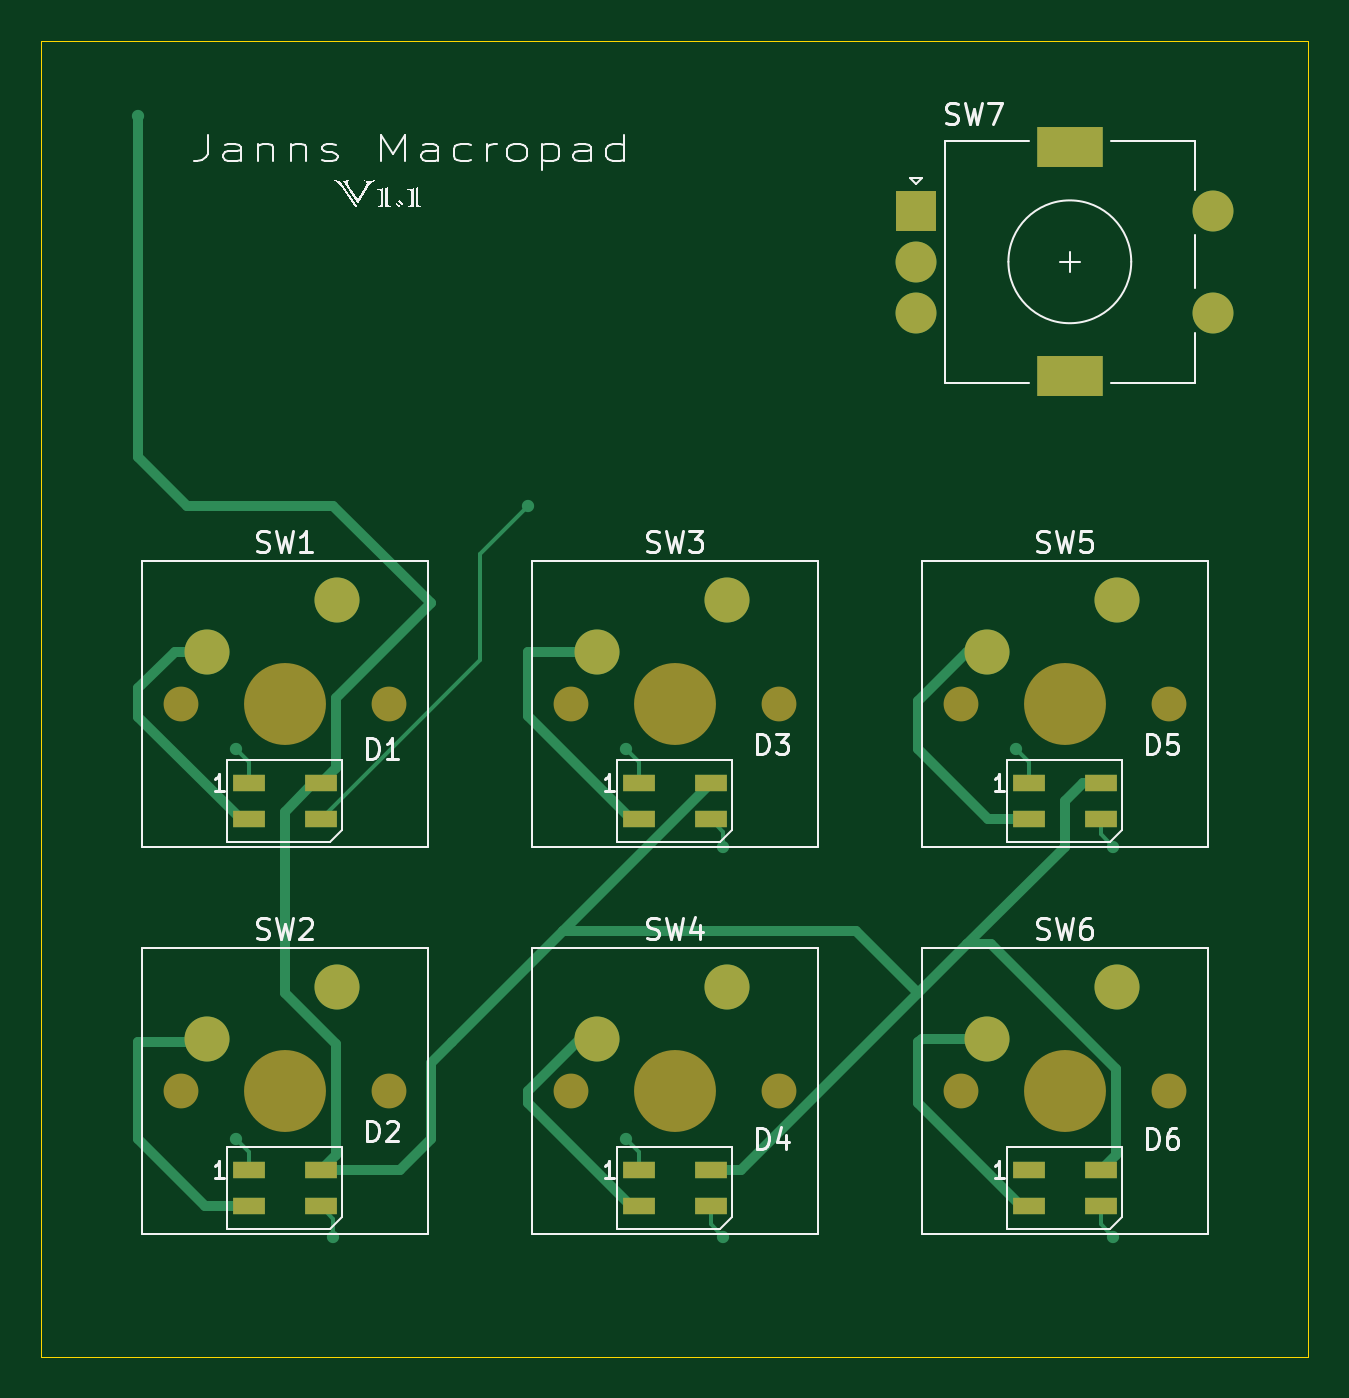
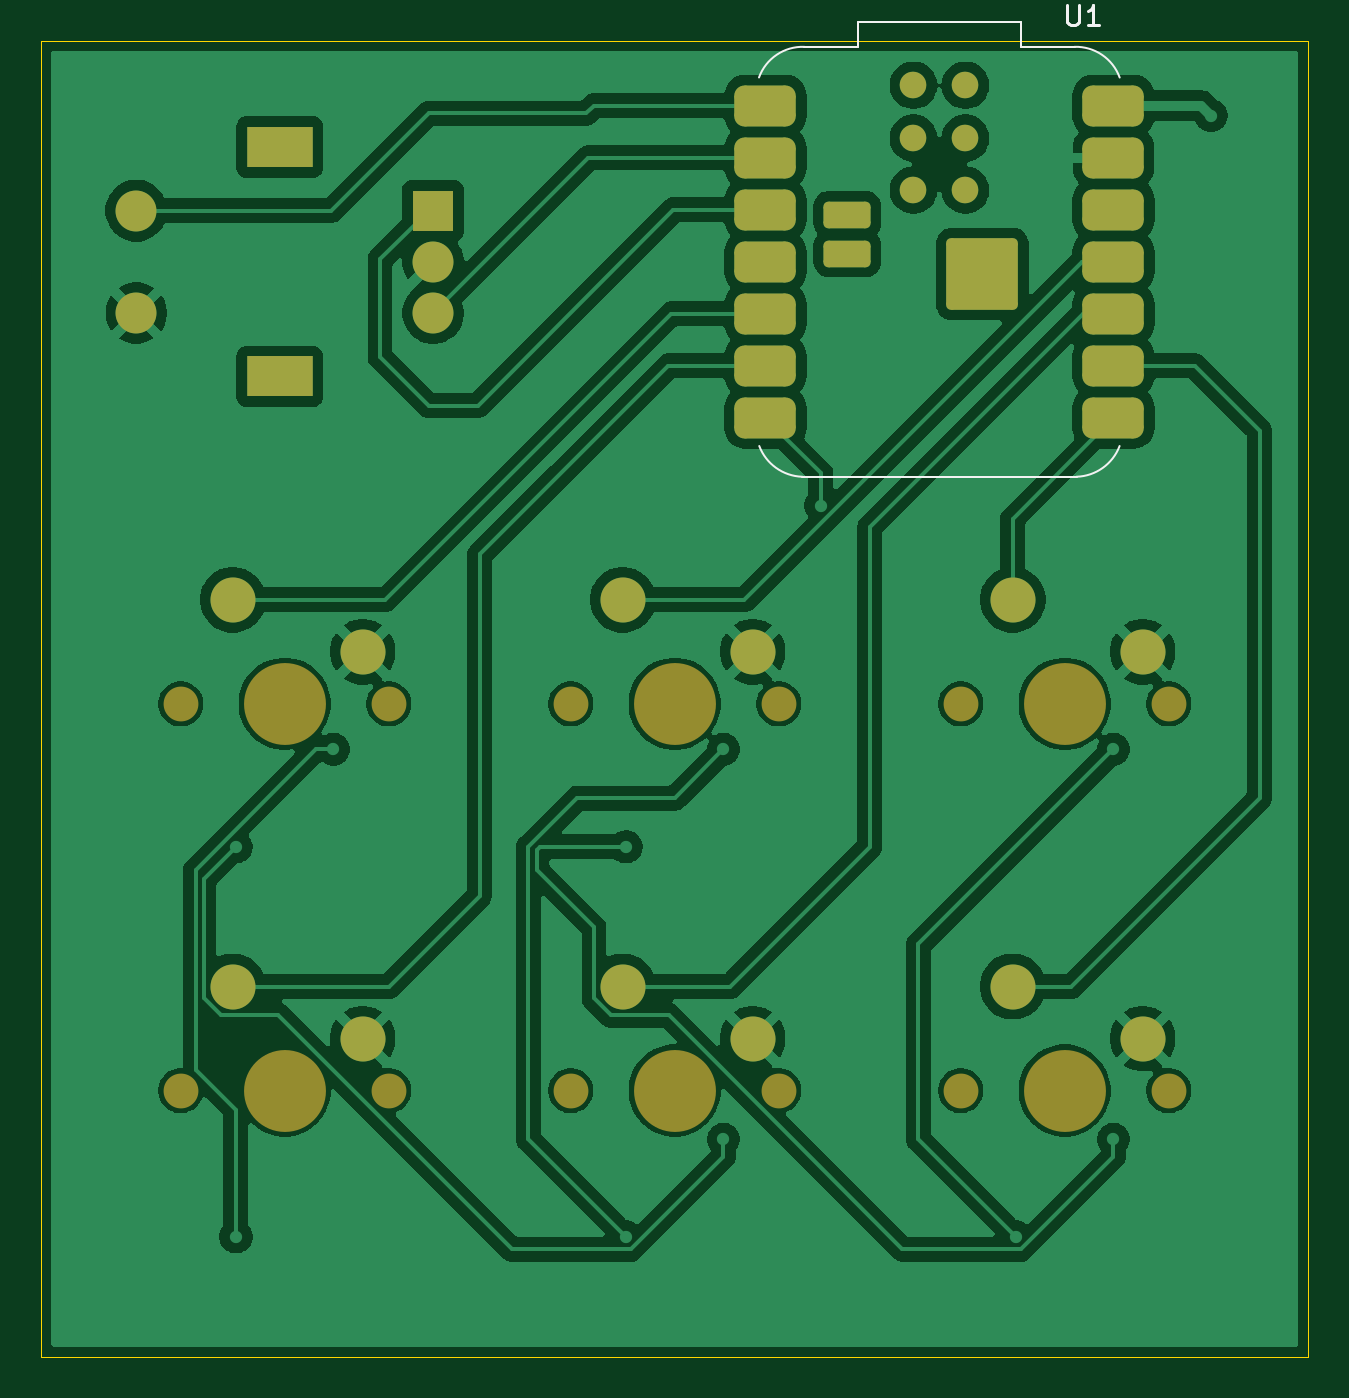
Circuit board: 9 layer files. Board 61.9 x 64.3 mm.
- bottom_copper: Macropad-B_Cu.gbr (117968 bytes)
- bottom_mask: Macropad-B_Mask.gbr (3436 bytes)
- paste: Macropad-B_Paste.gbr (2086 bytes)
- bottom_silk: Macropad-B_Silkscreen.gbr (1919 bytes)
- outline: Macropad-Edge_Cuts.gbr (631 bytes)
- top_copper: Macropad-F_Cu.gbr (9082 bytes)
- top_mask: Macropad-F_Mask.gbr (2697 bytes)
- paste: Macropad-F_Paste.gbr (1251 bytes)
- top_silk: Macropad-F_Silkscreen.gbr (35564 bytes)

=== bottom_copper: Macropad-B_Cu.gbr (117968 bytes, source omitted) ===
=== bottom_mask: Macropad-B_Mask.gbr ===
%TF.GenerationSoftware,KiCad,Pcbnew,9.0.6*%
%TF.CreationDate,2025-12-24T13:36:20+01:00*%
%TF.ProjectId,Macropad,4d616372-6f70-4616-942e-6b696361645f,rev?*%
%TF.SameCoordinates,Original*%
%TF.FileFunction,Soldermask,Bot*%
%TF.FilePolarity,Negative*%
%FSLAX46Y46*%
G04 Gerber Fmt 4.6, Leading zero omitted, Abs format (unit mm)*
G04 Created by KiCad (PCBNEW 9.0.6) date 2025-12-24 13:36:20*
%MOMM*%
%LPD*%
G01*
G04 APERTURE LIST*
G04 Aperture macros list*
%AMRoundRect*
0 Rectangle with rounded corners*
0 $1 Rounding radius*
0 $2 $3 $4 $5 $6 $7 $8 $9 X,Y pos of 4 corners*
0 Add a 4 corners polygon primitive as box body*
4,1,4,$2,$3,$4,$5,$6,$7,$8,$9,$2,$3,0*
0 Add four circle primitives for the rounded corners*
1,1,$1+$1,$2,$3*
1,1,$1+$1,$4,$5*
1,1,$1+$1,$6,$7*
1,1,$1+$1,$8,$9*
0 Add four rect primitives between the rounded corners*
20,1,$1+$1,$2,$3,$4,$5,0*
20,1,$1+$1,$4,$5,$6,$7,0*
20,1,$1+$1,$6,$7,$8,$9,0*
20,1,$1+$1,$8,$9,$2,$3,0*%
G04 Aperture macros list end*
%ADD10C,1.700000*%
%ADD11C,4.000000*%
%ADD12C,2.200000*%
%ADD13R,2.000000X2.000000*%
%ADD14C,2.000000*%
%ADD15R,3.200000X2.000000*%
%ADD16RoundRect,0.500000X1.000000X0.500000X-1.000000X0.500000X-1.000000X-0.500000X1.000000X-0.500000X0*%
%ADD17RoundRect,0.250000X1.500000X1.500000X-1.500000X1.500000X-1.500000X-1.500000X1.500000X-1.500000X0*%
%ADD18RoundRect,0.250000X0.900000X0.400000X-0.900000X0.400000X-0.900000X-0.400000X0.900000X-0.400000X0*%
%ADD19C,1.300000*%
G04 APERTURE END LIST*
D10*
%TO.C,SW3*%
X171132500Y-88265000D03*
D11*
X176212500Y-88265000D03*
D10*
X181292500Y-88265000D03*
D12*
X178752500Y-83185000D03*
X172402500Y-85725000D03*
%TD*%
D13*
%TO.C,SW7*%
X188012500Y-64175000D03*
D14*
X188012500Y-69175000D03*
X188012500Y-66675000D03*
D15*
X195512500Y-61075000D03*
X195512500Y-72275000D03*
D14*
X202512500Y-69175000D03*
X202512500Y-64175000D03*
%TD*%
D10*
%TO.C,SW2*%
X152082500Y-107156250D03*
D11*
X157162500Y-107156250D03*
D10*
X162242500Y-107156250D03*
D12*
X159702500Y-102076250D03*
X153352500Y-104616250D03*
%TD*%
D10*
%TO.C,SW4*%
X171132500Y-107156250D03*
D11*
X176212500Y-107156250D03*
D10*
X181292500Y-107156250D03*
D12*
X178752500Y-102076250D03*
X172402500Y-104616250D03*
%TD*%
D10*
%TO.C,SW6*%
X190182500Y-107156250D03*
D11*
X195262500Y-107156250D03*
D10*
X200342500Y-107156250D03*
D12*
X197802500Y-102076250D03*
X191452500Y-104616250D03*
%TD*%
D10*
%TO.C,SW5*%
X190182500Y-88265000D03*
D11*
X195262500Y-88265000D03*
D10*
X200342500Y-88265000D03*
D12*
X197802500Y-83185000D03*
X191452500Y-85725000D03*
%TD*%
D10*
%TO.C,SW1*%
X152082500Y-88265000D03*
D11*
X157162500Y-88265000D03*
D10*
X162242500Y-88265000D03*
D12*
X159702500Y-83185000D03*
X153352500Y-85725000D03*
%TD*%
D16*
%TO.C,U1*%
X171781250Y-59055000D03*
X171781250Y-61595000D03*
X171781250Y-64135000D03*
X171781250Y-66675000D03*
X171781250Y-69215000D03*
X171781250Y-71755000D03*
X171781250Y-74295000D03*
X154781250Y-74295000D03*
X154781250Y-71755000D03*
X154781250Y-69215000D03*
X154781250Y-66675000D03*
X154781250Y-64135000D03*
X154781250Y-61595000D03*
X154781250Y-59055000D03*
D17*
X161181250Y-67275000D03*
D18*
X167781250Y-66275000D03*
X167781250Y-64375000D03*
D19*
X164551250Y-58055000D03*
X164551250Y-60635000D03*
X164551250Y-63175000D03*
X162011250Y-63175000D03*
X162011250Y-60635000D03*
X162011250Y-58055000D03*
%TD*%
M02*

=== paste: Macropad-B_Paste.gbr (2086 bytes, source withheld) ===
=== bottom_silk: Macropad-B_Silkscreen.gbr ===
%TF.GenerationSoftware,KiCad,Pcbnew,9.0.6*%
%TF.CreationDate,2025-12-24T13:36:20+01:00*%
%TF.ProjectId,Macropad,4d616372-6f70-4616-942e-6b696361645f,rev?*%
%TF.SameCoordinates,Original*%
%TF.FileFunction,Legend,Bot*%
%TF.FilePolarity,Positive*%
%FSLAX46Y46*%
G04 Gerber Fmt 4.6, Leading zero omitted, Abs format (unit mm)*
G04 Created by KiCad (PCBNEW 9.0.6) date 2025-12-24 13:36:20*
%MOMM*%
%LPD*%
G01*
G04 APERTURE LIST*
%ADD10C,0.150000*%
%ADD11C,0.120000*%
G04 APERTURE END LIST*
D10*
X157043154Y-54129819D02*
X157043154Y-54939342D01*
X157043154Y-54939342D02*
X156995535Y-55034580D01*
X156995535Y-55034580D02*
X156947916Y-55082200D01*
X156947916Y-55082200D02*
X156852678Y-55129819D01*
X156852678Y-55129819D02*
X156662202Y-55129819D01*
X156662202Y-55129819D02*
X156566964Y-55082200D01*
X156566964Y-55082200D02*
X156519345Y-55034580D01*
X156519345Y-55034580D02*
X156471726Y-54939342D01*
X156471726Y-54939342D02*
X156471726Y-54129819D01*
X155471726Y-55129819D02*
X156043154Y-55129819D01*
X155757440Y-55129819D02*
X155757440Y-54129819D01*
X155757440Y-54129819D02*
X155852678Y-54272676D01*
X155852678Y-54272676D02*
X155947916Y-54367914D01*
X155947916Y-54367914D02*
X156043154Y-54415533D01*
D11*
%TO.C,U1*%
X156681250Y-56175000D02*
X159281250Y-56175000D01*
X159281250Y-54975000D02*
X159281250Y-56175000D01*
X167281250Y-54975000D02*
X159281250Y-54975000D01*
X167281250Y-56175000D02*
X167281250Y-54975000D01*
X167281250Y-56175000D02*
X169881250Y-56175000D01*
X169981250Y-77175000D02*
X156581250Y-77175000D01*
X154477216Y-57673536D02*
G75*
G02*
X156681250Y-56174999I2139304J-776364D01*
G01*
X156581250Y-77175000D02*
G75*
G02*
X154481246Y-75675001I74110J2323760D01*
G01*
X169881718Y-56175001D02*
G75*
G02*
X172094142Y-57670320I77145J-2270232D01*
G01*
X172081250Y-75675000D02*
G75*
G02*
X169981250Y-77175000I-2174105J823747D01*
G01*
%TD*%
M02*

=== outline: Macropad-Edge_Cuts.gbr ===
%TF.GenerationSoftware,KiCad,Pcbnew,9.0.6*%
%TF.CreationDate,2025-12-24T13:36:20+01:00*%
%TF.ProjectId,Macropad,4d616372-6f70-4616-942e-6b696361645f,rev?*%
%TF.SameCoordinates,Original*%
%TF.FileFunction,Profile,NP*%
%FSLAX46Y46*%
G04 Gerber Fmt 4.6, Leading zero omitted, Abs format (unit mm)*
G04 Created by KiCad (PCBNEW 9.0.6) date 2025-12-24 13:36:20*
%MOMM*%
%LPD*%
G01*
G04 APERTURE LIST*
%TA.AperFunction,Profile*%
%ADD10C,0.050000*%
%TD*%
G04 APERTURE END LIST*
D10*
X145256250Y-55872500D02*
X207168750Y-55872500D01*
X207168750Y-120166250D01*
X145256250Y-120166250D01*
X145256250Y-55872500D01*
M02*

=== top_copper: Macropad-F_Cu.gbr (9082 bytes, source omitted) ===
=== top_mask: Macropad-F_Mask.gbr ===
%TF.GenerationSoftware,KiCad,Pcbnew,9.0.6*%
%TF.CreationDate,2025-12-24T13:36:20+01:00*%
%TF.ProjectId,Macropad,4d616372-6f70-4616-942e-6b696361645f,rev?*%
%TF.SameCoordinates,Original*%
%TF.FileFunction,Soldermask,Top*%
%TF.FilePolarity,Negative*%
%FSLAX46Y46*%
G04 Gerber Fmt 4.6, Leading zero omitted, Abs format (unit mm)*
G04 Created by KiCad (PCBNEW 9.0.6) date 2025-12-24 13:36:20*
%MOMM*%
%LPD*%
G01*
G04 APERTURE LIST*
%ADD10C,1.700000*%
%ADD11C,4.000000*%
%ADD12C,2.200000*%
%ADD13R,1.600000X0.850000*%
%ADD14R,2.000000X2.000000*%
%ADD15C,2.000000*%
%ADD16R,3.200000X2.000000*%
G04 APERTURE END LIST*
D10*
%TO.C,SW3*%
X171132500Y-88265000D03*
D11*
X176212500Y-88265000D03*
D10*
X181292500Y-88265000D03*
D12*
X178752500Y-83185000D03*
X172402500Y-85725000D03*
%TD*%
D13*
%TO.C,D3*%
X174462500Y-92152500D03*
X174462500Y-93902500D03*
X177962500Y-93902500D03*
X177962500Y-92152500D03*
%TD*%
D14*
%TO.C,SW7*%
X188012500Y-64175000D03*
D15*
X188012500Y-69175000D03*
X188012500Y-66675000D03*
D16*
X195512500Y-61075000D03*
X195512500Y-72275000D03*
D15*
X202512500Y-69175000D03*
X202512500Y-64175000D03*
%TD*%
D13*
%TO.C,D4*%
X174462500Y-111043750D03*
X174462500Y-112793750D03*
X177962500Y-112793750D03*
X177962500Y-111043750D03*
%TD*%
D10*
%TO.C,SW2*%
X152082500Y-107156250D03*
D11*
X157162500Y-107156250D03*
D10*
X162242500Y-107156250D03*
D12*
X159702500Y-102076250D03*
X153352500Y-104616250D03*
%TD*%
D10*
%TO.C,SW4*%
X171132500Y-107156250D03*
D11*
X176212500Y-107156250D03*
D10*
X181292500Y-107156250D03*
D12*
X178752500Y-102076250D03*
X172402500Y-104616250D03*
%TD*%
D10*
%TO.C,SW6*%
X190182500Y-107156250D03*
D11*
X195262500Y-107156250D03*
D10*
X200342500Y-107156250D03*
D12*
X197802500Y-102076250D03*
X191452500Y-104616250D03*
%TD*%
D13*
%TO.C,D6*%
X193512500Y-111043750D03*
X193512500Y-112793750D03*
X197012500Y-112793750D03*
X197012500Y-111043750D03*
%TD*%
%TO.C,D1*%
X155412500Y-92152500D03*
X155412500Y-93902500D03*
X158912500Y-93902500D03*
X158912500Y-92152500D03*
%TD*%
D10*
%TO.C,SW5*%
X190182500Y-88265000D03*
D11*
X195262500Y-88265000D03*
D10*
X200342500Y-88265000D03*
D12*
X197802500Y-83185000D03*
X191452500Y-85725000D03*
%TD*%
D10*
%TO.C,SW1*%
X152082500Y-88265000D03*
D11*
X157162500Y-88265000D03*
D10*
X162242500Y-88265000D03*
D12*
X159702500Y-83185000D03*
X153352500Y-85725000D03*
%TD*%
D13*
%TO.C,D5*%
X193512500Y-92152500D03*
X193512500Y-93902500D03*
X197012500Y-93902500D03*
X197012500Y-92152500D03*
%TD*%
%TO.C,D2*%
X155412500Y-111043750D03*
X155412500Y-112793750D03*
X158912500Y-112793750D03*
X158912500Y-111043750D03*
%TD*%
M02*

=== paste: Macropad-F_Paste.gbr ===
%TF.GenerationSoftware,KiCad,Pcbnew,9.0.6*%
%TF.CreationDate,2025-12-24T13:36:19+01:00*%
%TF.ProjectId,Macropad,4d616372-6f70-4616-942e-6b696361645f,rev?*%
%TF.SameCoordinates,Original*%
%TF.FileFunction,Paste,Top*%
%TF.FilePolarity,Positive*%
%FSLAX46Y46*%
G04 Gerber Fmt 4.6, Leading zero omitted, Abs format (unit mm)*
G04 Created by KiCad (PCBNEW 9.0.6) date 2025-12-24 13:36:19*
%MOMM*%
%LPD*%
G01*
G04 APERTURE LIST*
%ADD10R,1.600000X0.850000*%
G04 APERTURE END LIST*
D10*
%TO.C,D3*%
X174462500Y-92152500D03*
X174462500Y-93902500D03*
X177962500Y-93902500D03*
X177962500Y-92152500D03*
%TD*%
%TO.C,D4*%
X174462500Y-111043750D03*
X174462500Y-112793750D03*
X177962500Y-112793750D03*
X177962500Y-111043750D03*
%TD*%
%TO.C,D6*%
X193512500Y-111043750D03*
X193512500Y-112793750D03*
X197012500Y-112793750D03*
X197012500Y-111043750D03*
%TD*%
%TO.C,D1*%
X155412500Y-92152500D03*
X155412500Y-93902500D03*
X158912500Y-93902500D03*
X158912500Y-92152500D03*
%TD*%
%TO.C,D5*%
X193512500Y-92152500D03*
X193512500Y-93902500D03*
X197012500Y-93902500D03*
X197012500Y-92152500D03*
%TD*%
%TO.C,D2*%
X155412500Y-111043750D03*
X155412500Y-112793750D03*
X158912500Y-112793750D03*
X158912500Y-111043750D03*
%TD*%
M02*

=== top_silk: Macropad-F_Silkscreen.gbr (35564 bytes, source omitted) ===
